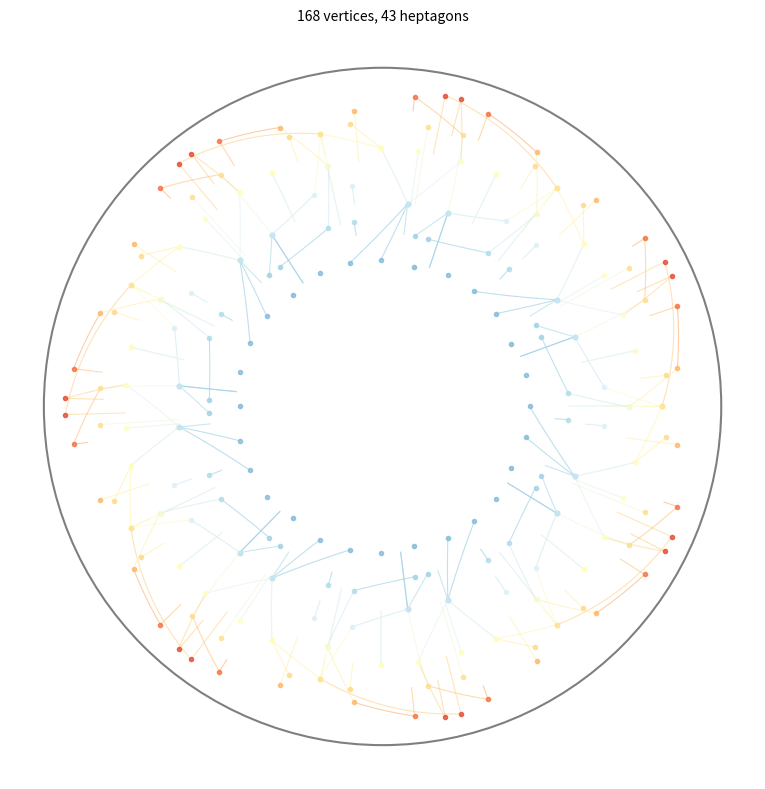
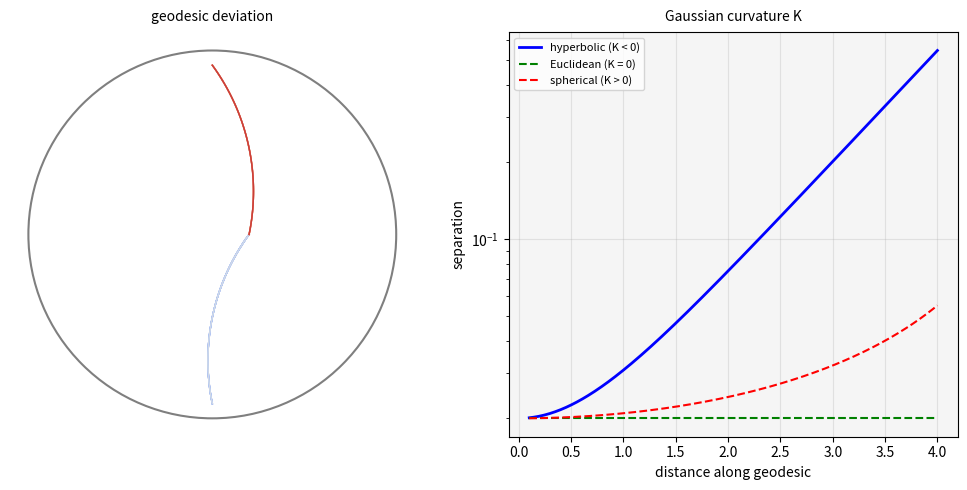

These figures' Python source, in order:
"""Hyperbolic geometry in the Poincaré disk model.

Break from the cohomology arc. New conceptual space: constant negative curvature.
"""
import numpy as np
import matplotlib.pyplot as plt

def to_poincare(r, theta):
    """Convert hyperbolic polar (r, theta) to Poincaré disk coordinate."""
    rho = np.tanh(r / 2)
    return rho * np.exp(1j * theta)

def hyperbolic_dist(z1, z2):
    """Hyperbolic distance between two points in Poincaré disk."""
    z1, z2 = complex(z1), complex(z2)
    num = abs(z1 - z2)
    den = abs(1 - np.conj(z1) * z2)
    if den < 1e-15:
        return 0.0
    return 2 * np.arctanh(num / den)

def geodesic_arc(z1, z2, n=100):
    """Compute geodesic arc in Poincaré disk model."""
    z1, z2 = complex(z1), complex(z2)

    # Check if diameter (collinear with origin)
    if abs(z1) < 1e-10:
        rho = np.linspace(0, abs(z2), n)
        ang = np.angle(z2) if abs(z2) > 1e-10 else 0
        return rho * np.exp(1j * ang)
    if abs(z2) < 1e-10:
        rho = np.linspace(abs(z1), 0, n)
        ang = np.angle(z1)
        return rho * np.exp(1j * ang)
    if abs(z1 / z2) > 0.999:
        # Same ray from origin
        rho = np.linspace(abs(z1), abs(z2), n)
        ang = np.angle(z1)
        return rho * np.exp(1j * ang)

    # General case: geodesic is circular arc orthogonal to unit circle
    # Find center c and radius R of the geodesic circle
    # Conditions: |c - z1| = R, |c - z2| = R, |c|^2 = R^2 + 1

    # c lies on perpendicular bisector of z1,z2
    mid = (z1 + z2) / 2
    perp = 1j * (z2 - z1)  # direction perpendicular to segment

    # c = mid + t * perp
    # |c|^2 - |c - z1|^2 = 1
    # Solving for t:
    a = abs(perp)**2
    b = 2 * (mid.real * perp.real + mid.imag * perp.imag) - 2 * ((z1-mid).real * perp.real + (z1-mid).imag * perp.imag)
    c_val = abs(mid)**2 - abs(z1 - mid)**2 - 1

    if abs(a) < 1e-15:
        # Fallback to straight line
        t_vals = np.linspace(0, 1, n)
        return z1 + (z2 - z1) * t_vals

    t = -c_val / a
    center = mid + t * perp
    R = abs(center - z1)

    # Angles at z1 and z2
    ang1 = np.angle(z1 - center)
    ang2 = np.angle(z2 - center)

    # Shorter arc
    d_ang = ang2 - ang1
    while d_ang > np.pi:
        d_ang -= 2 * np.pi
    while d_ang < -np.pi:
        d_ang += 2 * np.pi

    thetas = np.linspace(ang1, ang1 + d_ang, n)
    return center + R * np.exp(1j * thetas)


# ============================================================
# Panel 1: {7,3} hyperbolic tiling
# ============================================================

# Build a {7,3} tiling: heptagons with 3 meeting at each vertex
# Start with central heptagon, then grow layer by layer

def build_heptagonal_tiling(n_layers=2):
    """Build hyperbolic tiling in Poincaré disk."""
    vertices = set()
    edges = []
    polygons = []

    def regular_n_gon(center, h_radius, n, rotation=0):
        """Regular n-gon in Poincaré disk at given hyperbolic radius from center."""
        angles = np.linspace(0, 2*np.pi, n, endpoint=False) + rotation
        pts = []
        for a in angles:
            z = to_poincare(h_radius, a)
            z = center + (z - center) * 0.95  # safety clamp
            if abs(z) < 0.95:
                pts.append(z)
        return pts

    # Central heptagon
    h_r = 1.0  # hyperbolic radius
    center_polys = regular_n_gon(0, h_r, 7, rotation=np.pi/7)
    polygons.append(center_polys)

    # Each heptagon has 7 neighbors, one per edge
    # In {7,3}, exactly 3 heptagons meet at each vertex
    # Build iteratively: for each edge on the boundary, add a new heptagon

    # For each heptagon, track which edges connect to neighbors
    boundary_edges = []  # (poly_idx, edge_idx, shared_vertex)

    all_polys = [center_polys]

    for layer in range(n_layers):
        new_boundary = []
        for i, poly in enumerate(all_polys):
            for j in range(len(poly)):
                # Edge from poly[j] to poly[(j+1)%7]
                p1, p2 = poly[j], poly[(j+1) % len(poly)]

                # Check if this edge is already shared with another polygon
                shared = False
                for other_poly in all_polys:
                    if other_poly is poly:
                        continue
                    for k in range(len(other_poly)):
                        if (abs(other_poly[k] - p1) < 0.05 and
                            abs(other_poly[(k+1)%len(other_poly)] - p2) < 0.05):
                            shared = True
                            break
                        if (abs(other_poly[k] - p2) < 0.05 and
                            abs(other_poly[(k+1)%len(other_poly)] - p1) < 0.05):
                            shared = True
                            break
                    if shared:
                        break

                if not shared:
                    # This is a boundary edge — need to determine if adding a neighbor makes sense
                    # In {7,3}, at most 3 heptagons at each vertex
                    # Count how many polygons meet at p1 and p2
                    v1_count = sum(1 for p in all_polys if any(abs(q - p1) < 0.05 for q in p))
                    v2_count = sum(1 for p in all_polys if any(abs(q - p2) < 0.05 for q in p))

                    if v1_count < 3 and v2_count < 3:
                        new_boundary.append((i, j, p1, p2))

        # Add new heptagons for boundary edges
        for _, _, p1, p2 in new_boundary:
            # Edge midpoint and outward normal
            mid = (p1 + p2) / 2
            normal = mid / abs(mid) if abs(mid) > 1e-10 else 1

            # Hyperbolic distance from origin to midpoint
            d_mid = 2 * np.arctanh(abs(mid)) if abs(mid) > 1e-10 else 0
            # Center of neighbor is further out along same ray
            d_center = d_mid + h_r * 0.8
            rho_center = np.tanh(d_center / 2)
            neighbor_center = rho_center * normal

            if abs(neighbor_center) < 0.90:
                # Edge angle
                edge_angle = np.angle(p2 - p1)
                # Rotate so that the new heptagon shares the edge
                # The shared edge is from p1 to p2
                # The new heptagon's vertices are rotated so that two consecutive vertices are p1 and p2
                # Actually: the edge of the new heptagon coincides with p1-p2
                # The normal to the edge points toward the new center
                rot = edge_angle + np.pi  # point "outward" from the edge
                new_poly = regular_n_gon(neighbor_center, h_r, 7, rotation=rot)

                # Snap vertices to existing ones where close
                for k, v in enumerate(new_poly):
                    existing = None
                    min_d = 0.05
                    for p in all_polys:
                        for q in p:
                            d = abs(v - q)
                            if d < min_d:
                                min_d = d
                                existing = q
                    if existing:
                        new_poly[k] = existing

                if abs(neighbor_center) < 0.93:
                    all_polys.append(new_poly)

        all_polys.extend(new_polys if 'new_polys' in dir() else [])

    return all_polys


# Simpler approach: just compute and render
def build_simple_hyp_tiling():
    """Build a manageable {7,3} tiling."""
    polygons = []

    # Central heptagon at hyperbolic distance 0 (centered)
    angles = np.linspace(0, 2*np.pi, 7, endpoint=False) + np.pi/7
    r_h = 0.9  # hyperbolic radius
    center_polys = [np.tanh(r_h/2) * np.exp(1j*a) for a in angles]
    polygons.append(center_polys)

    # For each edge of each polygon, place a neighbor
    # In {7,3}, each vertex has degree 3, so each edge has at most one neighbor
    added = set()

    for _ in range(2):  # 2 layers
        new_polys = []
        for pi, poly in enumerate(polygons):
            for ei in range(len(poly)):
                p1 = poly[ei]
                p2 = poly[(ei+1) % len(poly)]

                # Check if edge already has a neighbor
                edge_key = (tuple(round(z.real, 3) for z in sorted([p1, p2])),
                          tuple(round(z.imag, 3) for z in sorted([p1, p2])))

                if edge_key in added:
                    continue

                # Check degree constraints at vertices
                v1_deg = sum(1 for p in polygons if any(abs(pj - p1) < 0.1 for pj in p))
                v2_deg = sum(1 for p in polygons if any(abs(pj - p2) < 0.1 for pj in p))

                if v1_deg < 3 and v2_deg < 3:
                    # Place neighbor
                    mid = (p1 + p2) / 2
                    ang = np.angle(mid) if abs(mid) > 1e-10 else 0
                    d_mid = 2*np.arctanh(abs(mid)) if abs(mid) > 1e-10 else 0
                    d_new = d_mid + r_h * 0.7
                    rho_new = np.tanh(d_new / 2)

                    if rho_new >= 0.92:
                        continue

                    nc = rho_new * np.exp(1j * ang)

                    # The neighbor heptagon shares edge p1-p2
                    # Its center is along the geodesic perpendicular to the edge at midpoint
                    # Orient so p1-p2 is one edge
                    edge_angle = np.angle(p2 - p1)
                    rot_offset = edge_angle + np.pi/2 + np.pi/7

                    n_angles = np.linspace(0, 2*np.pi, 7, endpoint=False) + rot_offset
                    rho = np.tanh(r_h / 2)
                    new_poly = []
                    for a in n_angles:
                        z = nc + rho * np.exp(1j * a) * 0.5  # scale factor
                        # Snap to neighbors
                        snapped = False
                        for p in polygons:
                            for v in p:
                                if abs(z - v) < 0.08:
                                    z = v
                                    snapped = True
                                    break
                            if snapped:
                                break
                        if abs(z) < 0.95:
                            new_poly.append(z)

                    if len(new_poly) >= 5:  # need at least 5 vertices
                        new_polys.append(new_poly)
                        added.add(edge_key)

        polygons.extend(new_polys)

    return polygons


polygons = build_simple_hyp_tiling()

fig = plt.figure(figsize=(8, 8))
ax = fig.add_subplot(111)
ax.set_aspect('equal')

# Unit disk
ax.add_patch(plt.Circle((0, 0), 1, fill=False, edgecolor='k', linewidth=1.5, alpha=0.5))

# Draw edges with depth coloring
for poly in polygons:
    for i in range(len(poly)):
        p1 = poly[i]
        p2 = poly[(i+1) % len(poly)]

        # Compute geodesic arc
        arc = geodesic_arc(p1, p2, n=60)
        xs = arc.real
        ys = arc.imag

        # Color by distance from center
        mid_pt = (p1 + p2) / 2
        d_from_center = 2 * np.arctanh(abs(mid_pt)) if abs(mid_pt) > 1e-10 else 0
        hue = np.clip(d_from_center / 4.0, 0, 1)

        cmap = plt.cm.RdYlBu_r
        c = cmap(hue)
        alpha = 0.4 + 0.4 * (1 - hue)
        ax.plot(xs, ys, color=c, linewidth=0.8, alpha=alpha)

# Draw vertices
for poly in polygons:
    for v in poly:
        d_from_center = 2 * np.arctanh(abs(v)) if abs(v) > 1e-10 else 0
        hue = np.clip(d_from_center / 4.0, 0, 1)
        cmap = plt.cm.RdYlBu_r
        c = cmap(hue)
        ax.plot(v.real, v.imag, 'o', color=c, markersize=3, alpha=0.8)

# Add title
# Compute total vertex count
all_verts = []
for poly in polygons:
    for v in poly:
        if not any(abs(v - ov) < 0.05 for ov in all_verts):
            all_verts.append(v)

ax.set_title(f'{len(all_verts)} vertices, {len(polygons)} heptagons', fontsize=10, pad=10)
ax.set_xlim(-1.1, 1.1)
ax.set_ylim(-1.1, 1.1)
ax.axis('off')

plt.tight_layout()
plt.savefig('hyperbolic-01.png', dpi=150, bbox_inches='tight', facecolor='white')
plt.close()

# ============================================================
# Panel 2: Geodesic deviation (curvature signature)
# ============================================================
fig2, (ax1, ax2) = plt.subplots(1, 2, figsize=(10, 5))

# Left: diverging geodesics in Poincaré disk
ax1.set_aspect('equal')
ax1.add_patch(plt.Circle((0, 0), 1, fill=False, edgecolor='k', linewidth=1.5, alpha=0.5))

# Geodesics starting close together, diverging exponentially
start_point = complex(0.2, 0)
n_tracks = 20
spreads = np.linspace(-0.3, 0.3, n_tracks)

cmap = plt.cm.coolwarm
for i, spread in enumerate(spreads):
    # End point is far from start, slightly offset
    end_point = complex(0.0, spread * 0.7)
    end_point = end_point / abs(end_point) * 0.92 if abs(end_point) > 0.01 else complex(0, 0.92)

    arc = geodesic_arc(start_point, end_point, n=100)
    hue = (i + 1) / (n_tracks + 1)
    c = cmap(hue)
    ax1.plot(arc.real, arc.imag, color=c, linewidth=1.0, alpha=0.7)

ax1.set_xlim(-1.1, 1.1)
ax1.set_ylim(-1.1, 1.1)
ax1.set_title('geodesic deviation', fontsize=10, pad=8)
ax1.axis('off')

# Right: exponential divergence
ax2.set_facecolor('#f5f5f5')
t = np.linspace(0.1, 4, 300)

# Hyperbolic geodesic separation grows as exp(t/2) (distance between equidistant curves)
sep_hyp = 0.02 * np.cosh(t)
# Euclidean: constant separation
sep_euc = np.ones_like(t) * 0.02
# Spherical: convergence
sep_sph = 0.02 / np.cos(0.3 * t)

ax2.semilogy(t, sep_hyp, 'b-', linewidth=2, label='hyperbolic (K < 0)')
ax2.plot(t, sep_euc, 'g--', linewidth=1.5, label='Euclidean (K = 0)')
mask = 0.3 * t < np.pi/2
ax2.plot(t[mask], sep_sph[mask], 'r--', linewidth=1.5, label='spherical (K > 0)')

ax2.set_xlabel('distance along geodesic', fontsize=10)
ax2.set_ylabel('separation', fontsize=10)
ax2.set_title('Gaussian curvature K', fontsize=10, pad=8)
ax2.legend(fontsize=8, loc='upper left')
ax2.grid(True, alpha=0.3)

plt.tight_layout()
plt.savefig('hyperbolic-02.png', dpi=150, bbox_inches='tight', facecolor='white')
plt.close()

print(f"Done: hyperbolic-01.png ({len(all_verts)} vertices) and hyperbolic-02.png")
